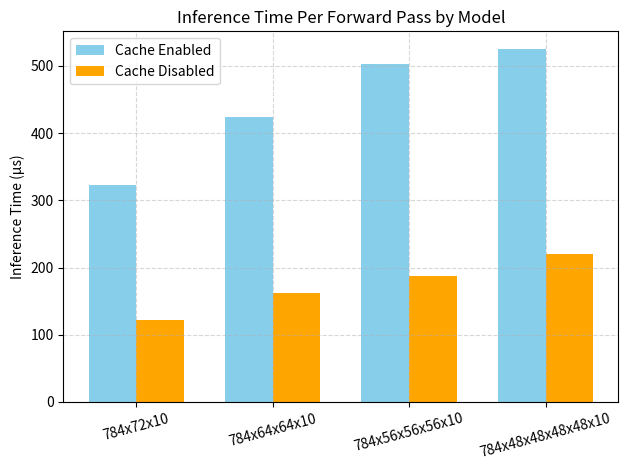

Write the Python code that produced this figure. (Note: this script raises an exception after producing the figure.)
from pathlib import Path

import matplotlib.pyplot as plt
import numpy as np

# Where to store plots
#plot_store_dir = Path("../../../reports/status_update/measurement_data/")
plot_store_dir = Path("../plots/cache/")

# Model names
models = ['784x72x10', '784x64x64x10', '784x56x56x56x10', '784x48x48x48x48x10']
x = np.arange(len(models))  # the label locations

# Data
inference_time_enabled = [322.113778, 423.854222, 502.585778, 525.008889]
inference_time_disabled = [122.086222, 162.109333, 187.924444, 219.597333]

power_enabled = [98.9967, 100.287, 100.188, 100.6401]
power_disabled = [100.782, 103.2768, 104.4285, 104.5176]

# Bar width
width = 0.35

# Plot 1: Inference Execution Time
fig1, ax1 = plt.subplots()
bars1 = ax1.bar(x - width/2, inference_time_enabled, width, label='Cache Enabled', color='skyblue')
bars2 = ax1.bar(x + width/2, inference_time_disabled, width, label='Cache Disabled', color='orange')

ax1.set_ylabel('Inference Time (μs)')
ax1.set_title('Inference Time Per Forward Pass by Model')
ax1.set_xticks(x)
ax1.set_xticklabels(models, rotation=15)
ax1.legend()
ax1.grid(True, linestyle='--', alpha=0.5)

fig1.tight_layout()
fig1.savefig(plot_store_dir / Path("inference_time.png"), dpi=300, bbox_inches='tight')
fig1.savefig(plot_store_dir / Path("inference_time.svg"))

# Plot 2: Power Consumption
fig2, ax2 = plt.subplots()
bars3 = ax2.bar(x - width/2, power_enabled, width, label='Cache Enabled', color='skyblue')
bars4 = ax2.bar(x + width/2, power_disabled, width, label='Cache Disabled', color='orange')

ax2.set_ylabel('Power Consumption (mW)')
ax2.set_title('Power Consumption by Model')
ax2.set_xticks(x)
ax2.set_xticklabels(models, rotation=15)
ax2.legend(loc="lower right")
ax2.grid(True, linestyle='--', alpha=0.5)


fig2.tight_layout()
fig2.savefig(plot_store_dir / Path("power_consumption.png"), dpi=300, bbox_inches='tight')
fig2.savefig(plot_store_dir / Path("power_consumption.svg"))


plt.show()
